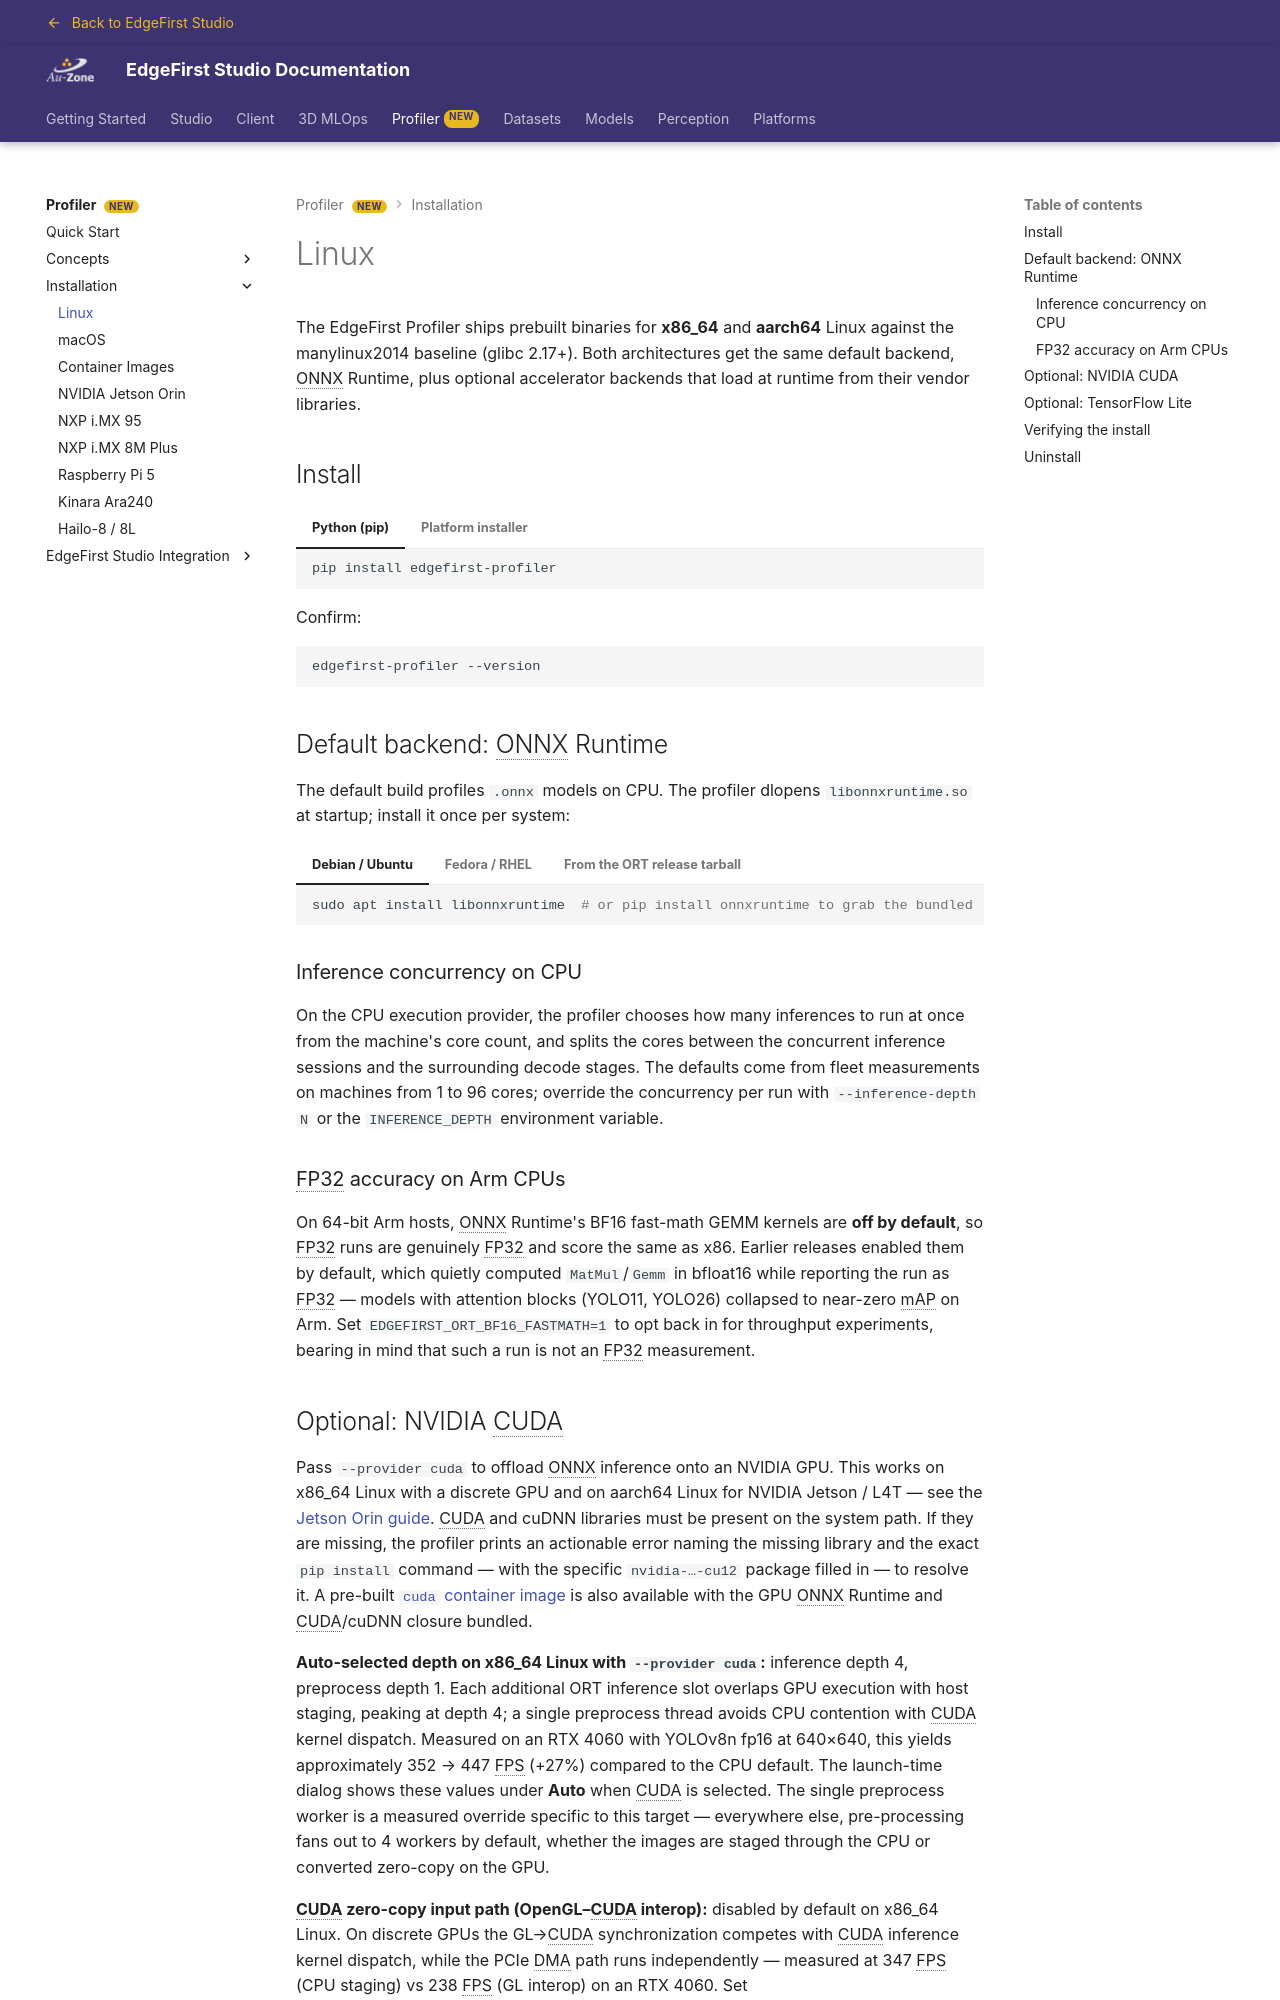

repository: EdgeFirstAI/documentation · page: saas/profiler/installation/linux/index.html · generator: mkdocs

# Linux

The EdgeFirst Profiler ships prebuilt binaries for **x86_64** and **aarch64** Linux against the manylinux2014 baseline (glibc 2.17+). Both architectures get the same default backend, ONNX Runtime, plus optional accelerator backends that load at runtime from their vendor libraries.

## Install

=== "Python (pip)"

    ```sh
    pip install edgefirst-profiler
    ```

=== "Platform installer"

    ```sh
    curl -fsSL https://raw.githubusercontent.com/EdgeFirstAI/profiler-cli/main/install.sh | bash
    ```

    The installer drops the binary into `/usr/local/bin` (run as root) or `~/.local/bin` (otherwise). It installs the latest release by default; to pin one, append `-s -- --version <version>` to the `bash` invocation.

Confirm:

```sh
edgefirst-profiler --version
```

## Default backend: ONNX Runtime

The default build profiles `.onnx` models on CPU. The profiler dlopens `libonnxruntime.so` at startup; install it once per system:

=== "Debian / Ubuntu"

    ```sh
    sudo apt install libonnxruntime  # or pip install onnxruntime to grab the bundled .so
    ```

=== "Fedora / RHEL"

    ```sh
    sudo dnf install onnxruntime
    ```

=== "From the ORT release tarball"

    Download a matching release from [microsoft/onnxruntime](https://github.com/microsoft/onnxruntime/releases) and place `libonnxruntime.so.<version>` somewhere on the loader path (e.g. `/usr/local/lib`) or set `ORT_DYLIB_PATH`.

### Inference concurrency on CPU

On the CPU execution provider, the profiler chooses how many inferences to run at once from the machine's core count, and splits the cores between the concurrent inference sessions and the surrounding decode stages. The defaults come from fleet measurements on machines from 1 to 96 cores; override the concurrency per run with `--inference-depth N` or the `INFERENCE_DEPTH` environment variable.

### FP32 accuracy on Arm CPUs

On 64-bit Arm hosts, ONNX Runtime's BF16 fast-math GEMM kernels are **off by default**, so FP32 runs are genuinely FP32 and score the same as x86. Earlier releases enabled them by default, which quietly computed `MatMul`/`Gemm` in bfloat16 while reporting the run as FP32 — models with attention blocks (YOLO11, YOLO26) collapsed to near-zero mAP on Arm. Set `EDGEFIRST_ORT_BF16_FASTMATH=1` to opt back in for throughput experiments, bearing in mind that such a run is not an FP32 measurement.
